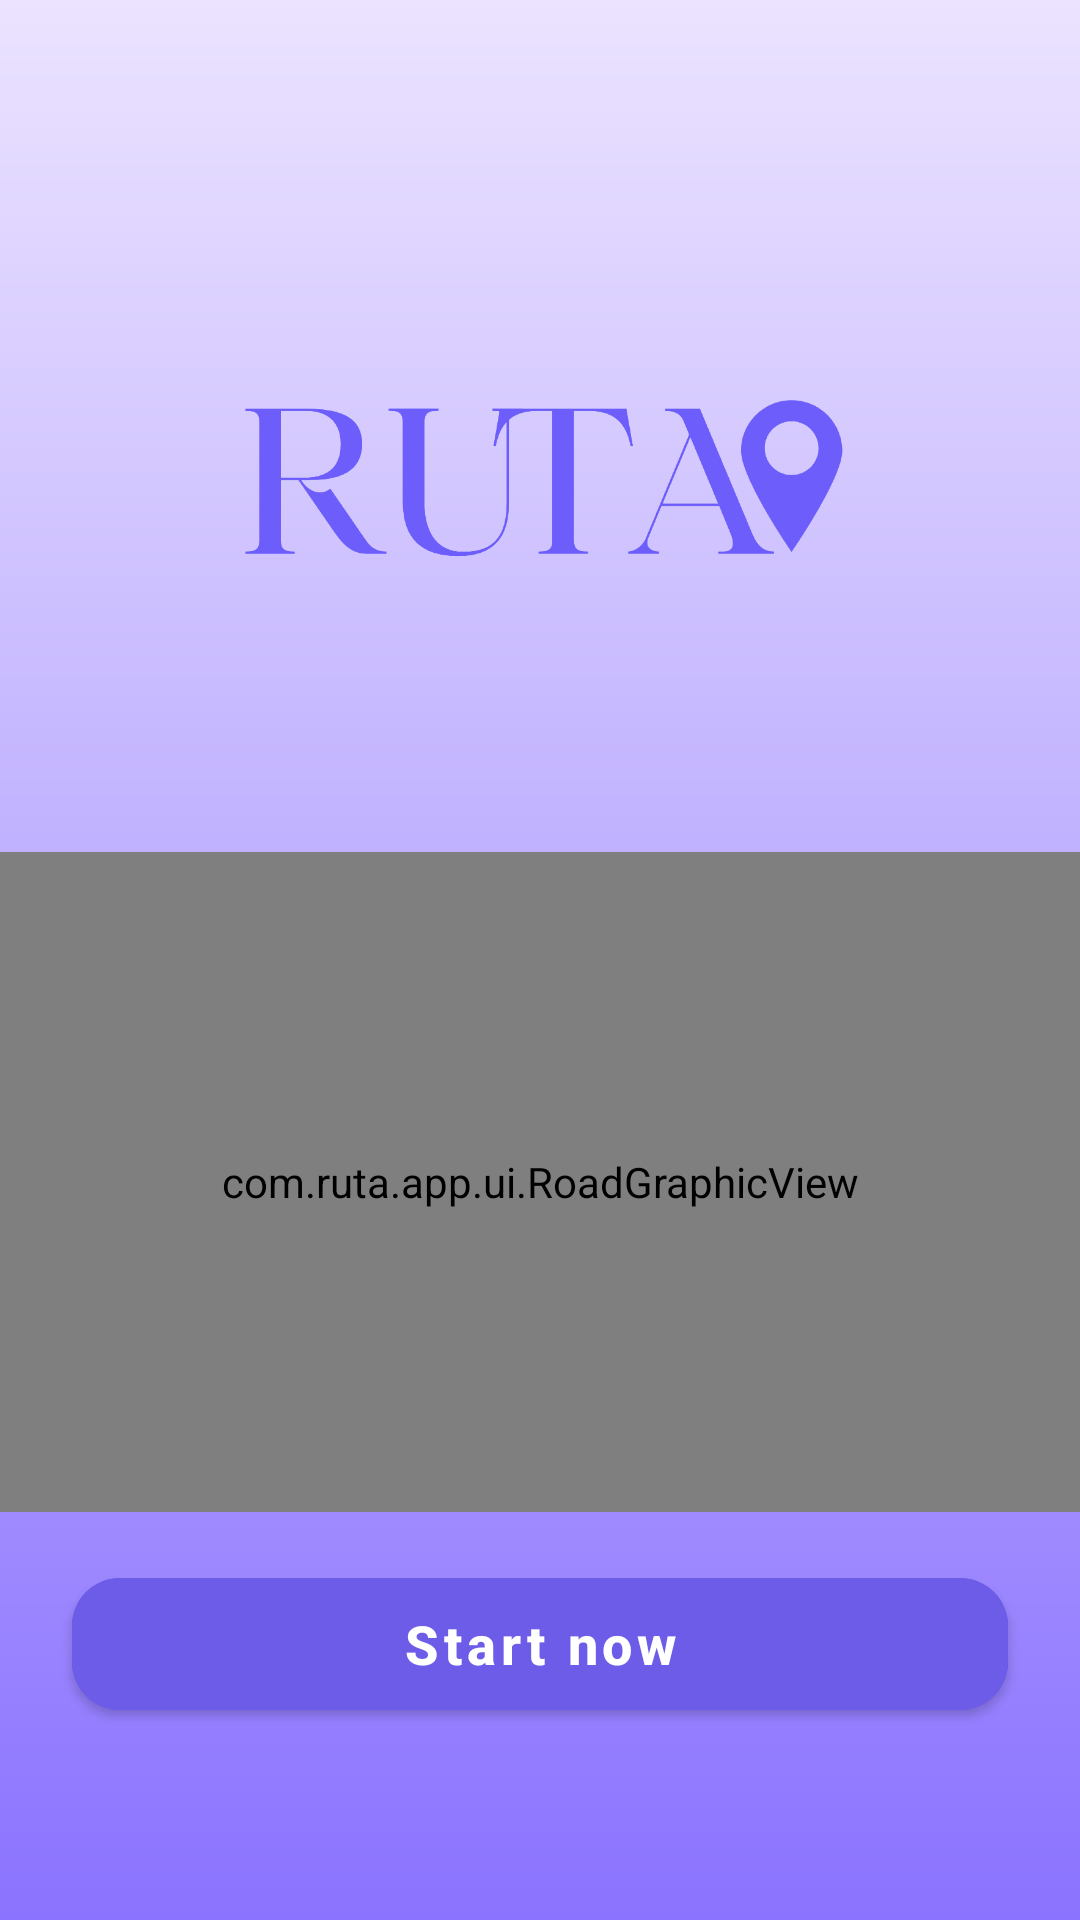

Layout XML and referenced resources for this Android screen:
<!-- AndroidManifest.xml: activity theme Theme.RUTA.NoActionBar -->
<!-- res/layout/activity_splash.xml -->
<?xml version="1.0" encoding="utf-8"?>
<RelativeLayout xmlns:android="http://schemas.android.com/apk/res/android"
    xmlns:app="http://schemas.android.com/apk/res-auto"
    android:layout_width="match_parent"
    android:layout_height="match_parent"
    android:background="@drawable/bg_splash_gradient">

    
    
    <LinearLayout
        android:id="@+id/logoContainer"
        android:layout_width="wrap_content"
        android:layout_height="wrap_content"
        android:layout_centerHorizontal="true"
        android:layout_marginTop="48dp"
        android:orientation="horizontal">

        <ImageView
            android:id="@+id/ivLogo"
            android:layout_width="220dp"
            android:layout_height="wrap_content"
            android:adjustViewBounds="true"
            android:src="@drawable/ruta_transparent"
            android:contentDescription="RUTA Logo" />

    </LinearLayout>


    
    <Button
        android:id="@+id/btnStartNow"
        android:layout_width="match_parent"
        android:layout_height="56dp"
        android:layout_alignParentBottom="true"
        android:layout_marginStart="24dp"
        android:layout_marginEnd="24dp"
        android:layout_marginBottom="64dp"
        android:backgroundTint="#6C5CE7"
        android:text="Start now"
        android:textAllCaps="false"
        android:textColor="#FFFFFF"
        android:textSize="18sp"
        android:textStyle="bold"
        app:cornerRadius="16dp" />

    
    <com.ruta.app.ui.RoadGraphicView
        android:id="@+id/roadGraphicView"
        android:layout_width="match_parent"
        android:layout_height="match_parent"
        android:layout_above="@id/btnStartNow"
        android:layout_below="@id/logoContainer"
        android:layout_marginTop="16dp"
        android:layout_marginBottom="16dp" />

</RelativeLayout>
<!-- resources referenced by this layout -->
<resources>
  <!-- drawable bg_splash_gradient (drawable-xhdpi) -->
  <?xml version="1.0" encoding="utf-8"?>
  <shape xmlns:android="http://schemas.android.com/apk/res/android">
      <gradient
          android:angle="270"
          android:startColor="#EBE3FF"
          android:endColor="#8B73FF" />
  </shape>
  <!-- drawable ruta_transparent: png bitmap (drawable, 39288 bytes) -->
  <style name="Theme.RUTA.NoActionBar">
          <item name="windowActionBar">false</item>
          <item name="windowNoTitle">true</item>
      </style>
</resources>
